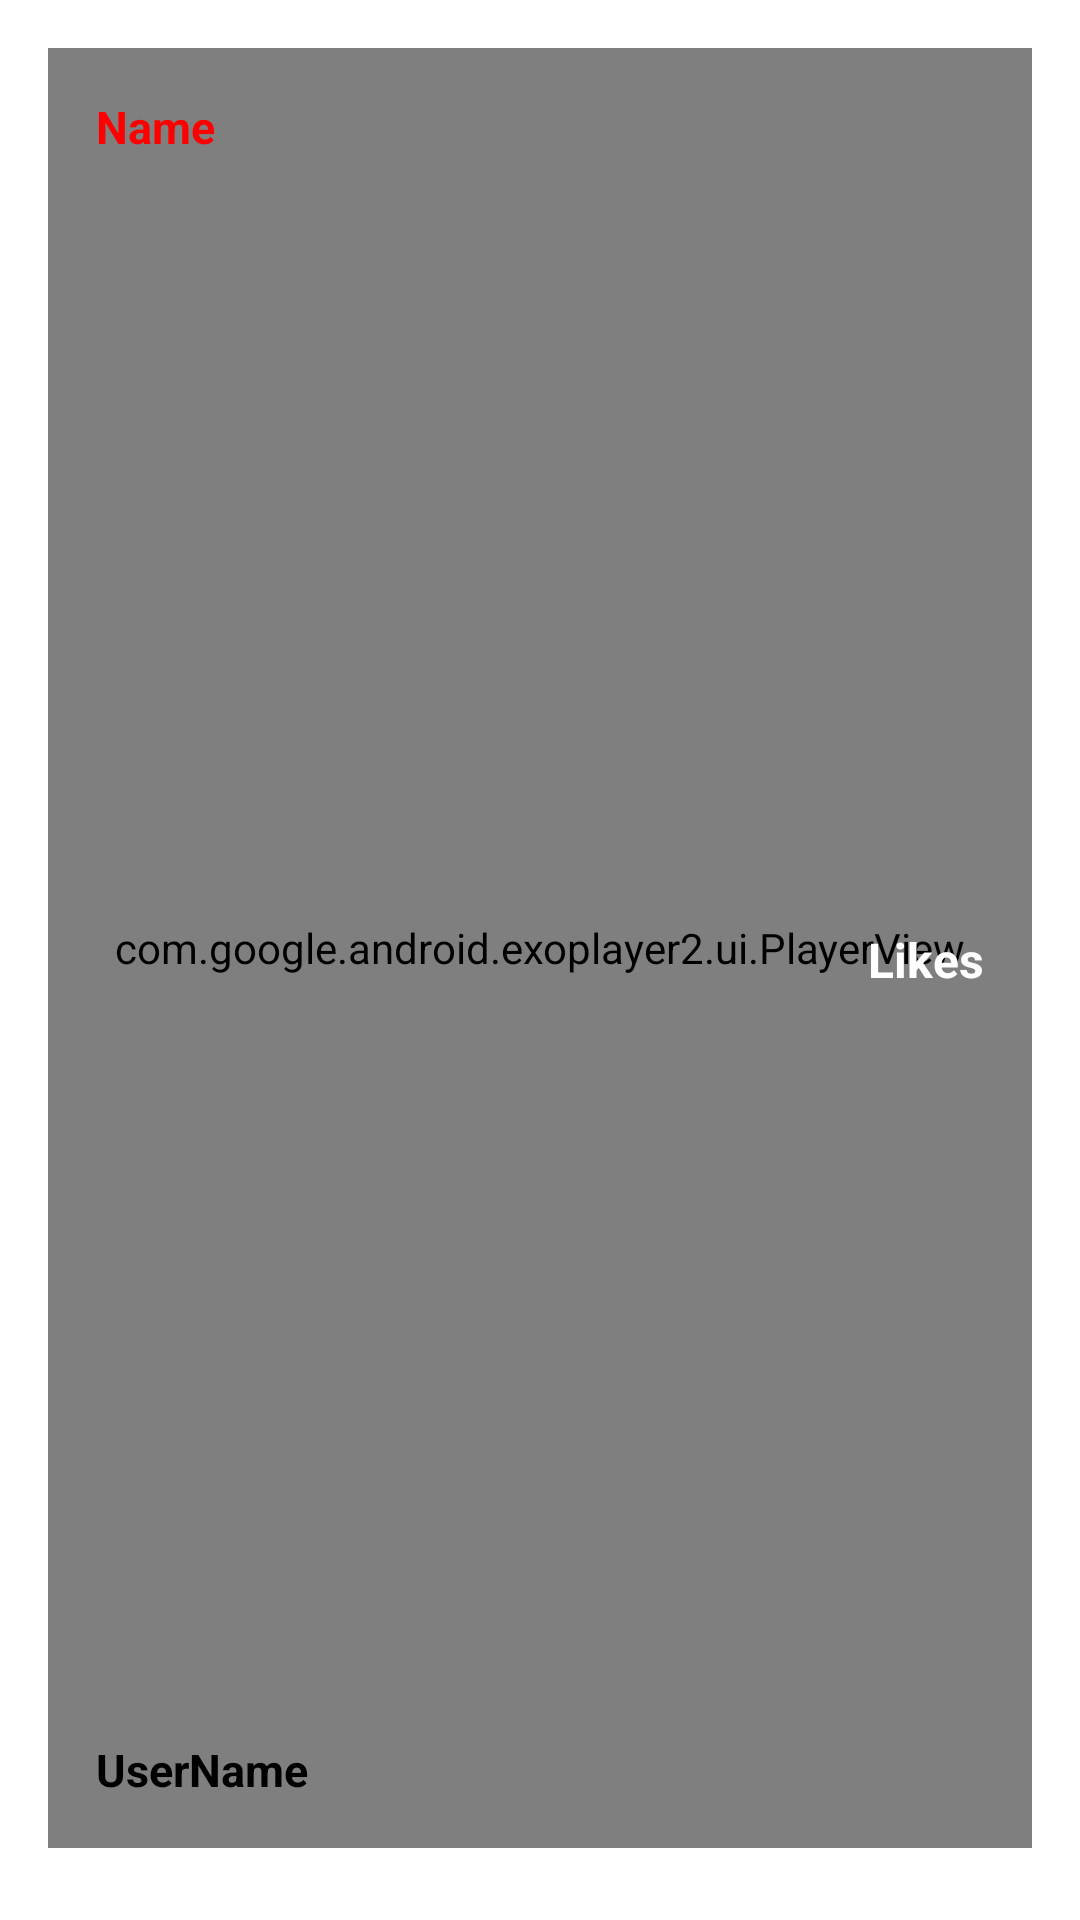

Write the Android layout XML for this screen, with the resource values it uses.
<!-- AndroidManifest.xml: application theme Theme.PrinceEcommerceApp -->
<!-- res/layout/item.xml -->
<?xml version="1.0" encoding="utf-8"?>
<LinearLayout xmlns:android="http://schemas.android.com/apk/res/android"
    xmlns:app="http://schemas.android.com/apk/res-auto"
    android:layout_width="match_parent"
    android:layout_height="640dp"
    android:orientation="vertical"
    android:background="@color/white"
    android:padding="16dp">

    <RelativeLayout
        android:foreground="?attr/selectableItemBackground"
        android:layout_width="match_parent"
        android:layout_height="600dp">

        <com.google.android.exoplayer2.ui.PlayerView
            android:id="@+id/exoplayer_item"
            android:layout_width="match_parent"
            android:layout_height="match_parent"
            app:resize_mode="fill"
            app:use_controller="true" />

        <TextView
            android:id="@+id/tv_item_name"
            android:layout_width="wrap_content"
            android:layout_height="wrap_content"
            android:layout_alignParentStart="true"
            android:layout_alignParentTop="true"
            android:layout_marginStart="16dp"
            android:layout_marginTop="16dp"
            android:text="Name"
            android:textColor="@color/red"
            android:textSize="15sp"
            android:textStyle="bold" />

        <TextView
            android:id="@+id/tv_uname"
            android:layout_width="wrap_content"
            android:layout_height="wrap_content"
            android:layout_alignParentStart="true"
            android:layout_alignParentBottom="true"
            android:layout_marginStart="16dp"
            android:layout_marginBottom="16dp"
            android:text="UserName"
            android:textSize="15sp"
            android:textColor="@color/black"
            android:textStyle="bold" />

        <LinearLayout
            android:layout_width="wrap_content"
            android:layout_height="wrap_content"
            android:orientation="vertical"
            android:gravity="center"
            android:layout_alignParentEnd="true"
            android:layout_centerVertical="true"
            android:layout_marginEnd="16dp">

            <ImageView
                android:id="@+id/like_btn"
                android:layout_width="wrap_content"
                android:layout_height="wrap_content"
                android:src="@drawable/unlike"
                android:layout_marginBottom="8dp" />

            <TextView
                android:id="@+id/likes_textview"
                android:layout_width="wrap_content"
                android:layout_height="wrap_content"
                android:text="Likes"
                android:textColor="@color/white"
                android:textSize="16sp"
                android:textStyle="bold" />
        </LinearLayout>
    </RelativeLayout>
</LinearLayout>
<!-- resources referenced by this layout -->
<resources>
  <color name="black">#FF000000</color>
  <color name="red">#FF0000</color>
  <color name="white">#FFFFFFFF</color>
  <style name="Theme.PrinceEcommerceApp" parent="Base.Theme.PrinceEcommerceApp" />
  <style name="Base.Theme.PrinceEcommerceApp" parent="Theme.Material3.DayNight.NoActionBar">
          
          
          <item name="colorPrimaryDark">@color/pink</item>
          <item name="colorPrimary">@color/pink</item>
          <item name="colorBackgroundFloating">@color/pink</item>
          <item name="android:statusBarColor">#00000000</item>
      </style>
  <color name="pink">#FFE5B4</color>
</resources>
